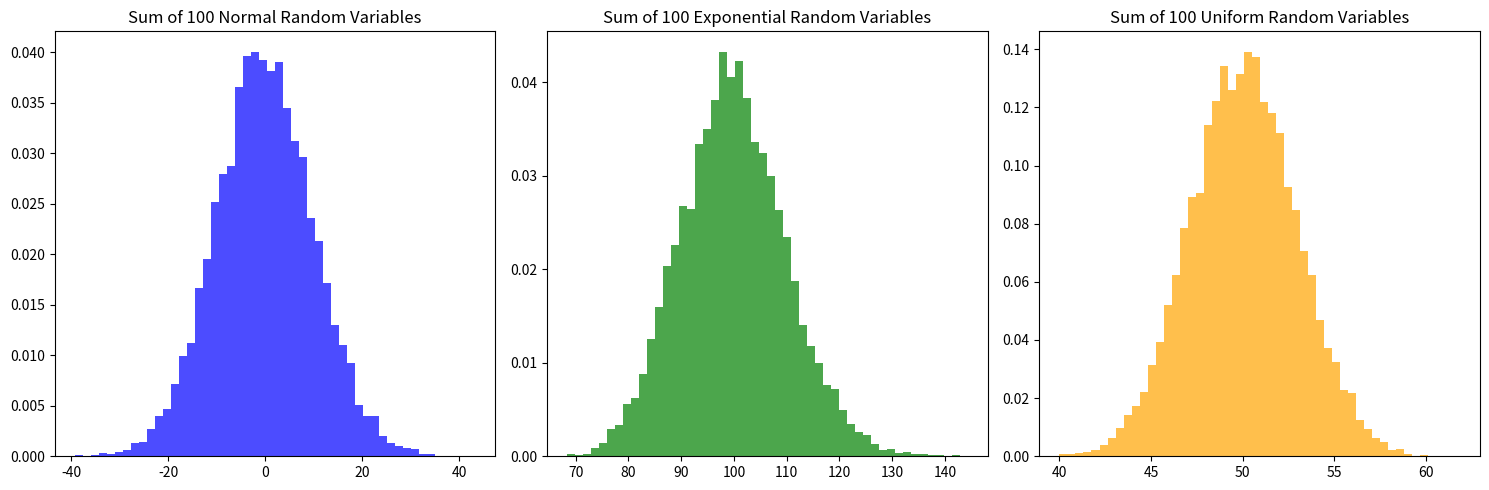
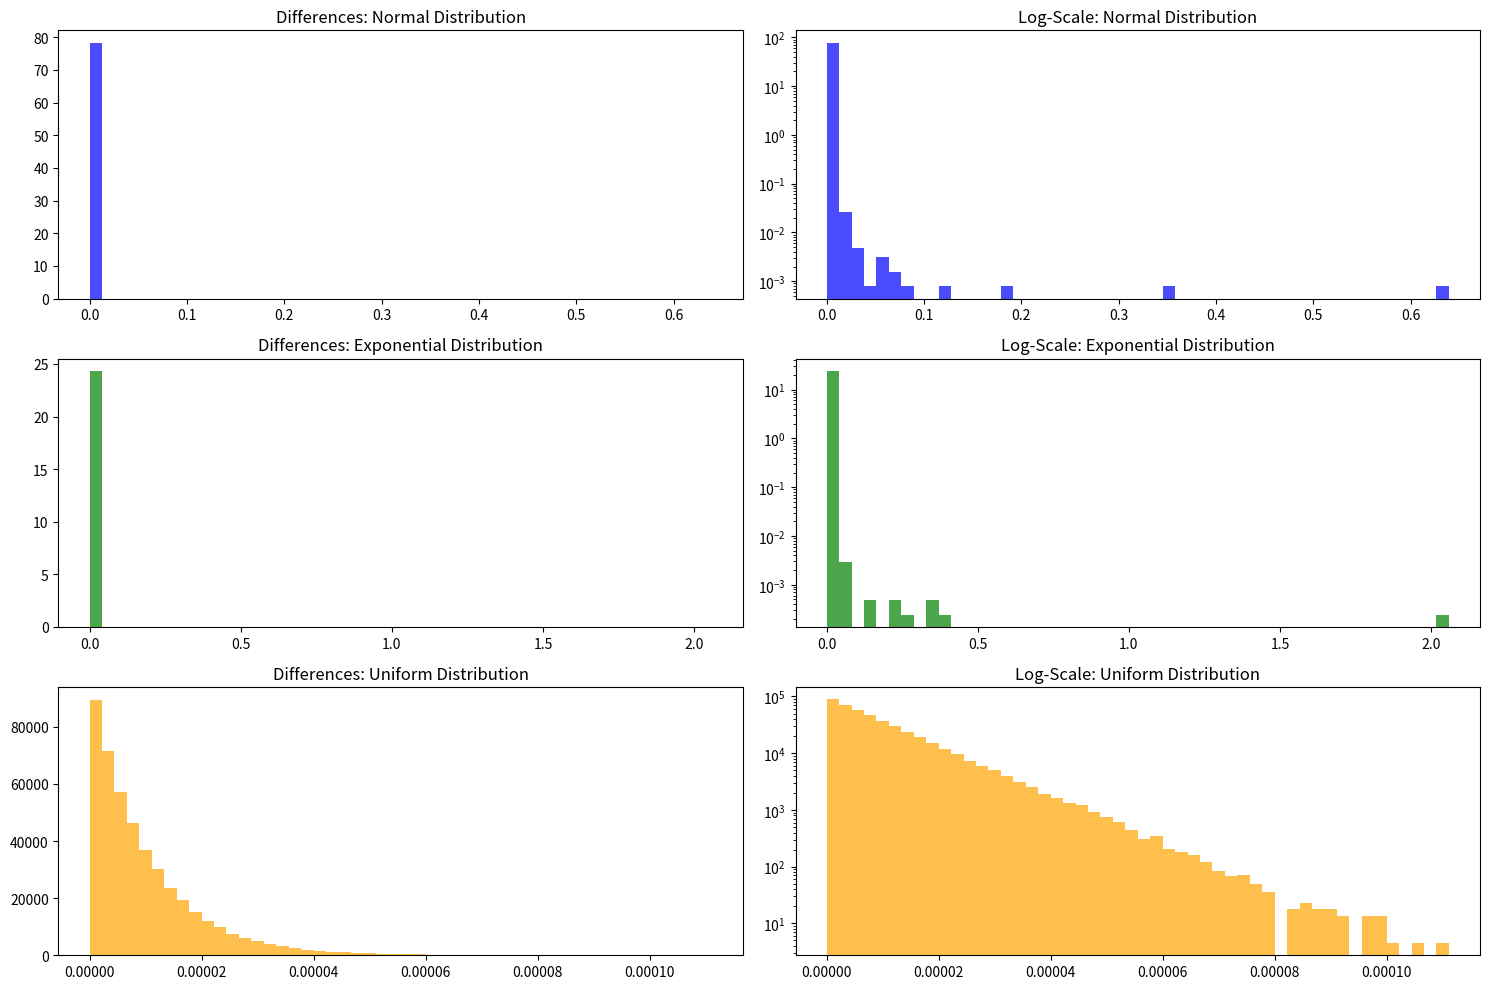

The matplotlib source for these figures, in order:
import numpy as np
import matplotlib.pyplot as plt

# Parameters
num_sums = 10000  # Number of sums for the first part
num_samples = 100000  # Number of samples for the second part

# Generating data and calculating sums
np.random.seed(42)

# a) Normal distribution
normal_data = np.random.normal(size=(num_sums, 100))
normal_sums = np.sum(normal_data, axis=1)

# b) Exponential distribution
exponential_data = np.random.exponential(scale=1.0, size=(num_sums, 100))
exponential_sums = np.sum(exponential_data, axis=1)

# c) Uniform distribution
uniform_data = np.random.uniform(low=0.0, high=1.0, size=(num_sums, 100))
uniform_sums = np.sum(uniform_data, axis=1)

# Plotting histograms for sums
plt.figure(figsize=(15, 5))

plt.subplot(1, 3, 1)
plt.hist(normal_sums, bins=50, density=True, alpha=0.7, color='blue')
plt.title("Sum of 100 Normal Random Variables")

plt.subplot(1, 3, 2)
plt.hist(exponential_sums, bins=50, density=True, alpha=0.7, color='green')
plt.title("Sum of 100 Exponential Random Variables")

plt.subplot(1, 3, 3)
plt.hist(uniform_sums, bins=50, density=True, alpha=0.7, color='orange')
plt.title("Sum of 100 Uniform Random Variables")

plt.tight_layout()
plt.show()

# Large samples for the second part
normal_large = np.random.normal(size=num_samples)
exponential_large = np.random.exponential(scale=1.0, size=num_samples)
uniform_large = np.random.uniform(low=0.0, high=1.0, size=num_samples)

# Sorting the data
normal_large_sorted = np.sort(normal_large)
exponential_large_sorted = np.sort(exponential_large)
uniform_large_sorted = np.sort(uniform_large)

# Differences between consecutive elements
normal_differences = np.diff(normal_large_sorted)
exponential_differences = np.diff(exponential_large_sorted)
uniform_differences = np.diff(uniform_large_sorted)

# Plotting histograms for differences
plt.figure(figsize=(15, 10))

plt.subplot(3, 2, 1)
plt.hist(normal_differences, bins=50, density=True, alpha=0.7, color='blue')
plt.title("Differences: Normal Distribution")

plt.subplot(3, 2, 2)
plt.hist(normal_differences, bins=50, density=True, alpha=0.7, log=True, color='blue')
plt.title("Log-Scale: Normal Distribution")

plt.subplot(3, 2, 3)
plt.hist(exponential_differences, bins=50, density=True, alpha=0.7, color='green')
plt.title("Differences: Exponential Distribution")

plt.subplot(3, 2, 4)
plt.hist(exponential_differences, bins=50, density=True, alpha=0.7, log=True, color='green')
plt.title("Log-Scale: Exponential Distribution")

plt.subplot(3, 2, 5)
plt.hist(uniform_differences, bins=50, density=True, alpha=0.7, color='orange')
plt.title("Differences: Uniform Distribution")

plt.subplot(3, 2, 6)
plt.hist(uniform_differences, bins=50, density=True, alpha=0.7, log=True, color='orange')
plt.title("Log-Scale: Uniform Distribution")

plt.tight_layout()
plt.show()

# Commentary:
# The Central Limit Theorem explains the results of the sums for large samples.
# Differences between sorted values highlight the underlying distribution's density.
